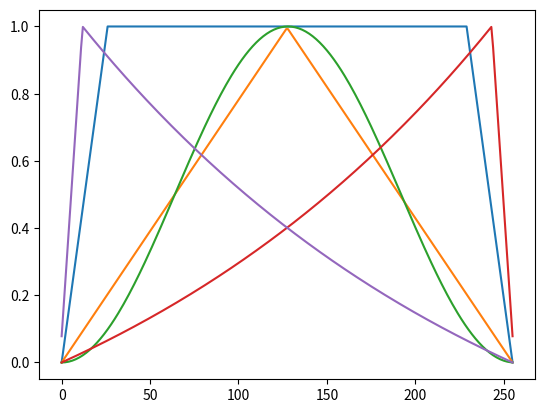

Source code (Python):
import math
import numpy as np
import matplotlib.pyplot as plt

N = 256

def hanning_function(N):
    
    hanning_envelope = np.zeros(N)
    
    for i in range (0,N):
        hanning_envelope[i] = np.sin(math.pi * i / N)**2
        
    return hanning_envelope

def triangle_function(N):
    
    triangle_envelope = np.zeros(N)
    M = math.ceil(N/2)
    
    for i in range (0,M):
        triangle_envelope[i] = i / M
        triangle_envelope[N - (i + 1)] = i / M
        
    return triangle_envelope

def square_function(N):
    
    square_envelope = np.zeros(N)
    M1 = math.ceil(N / 10)
    M2 = math.ceil(N / 2)
    
    for i in range (0,M1):
        square_envelope[i] = i / M1
        square_envelope[N - (i + 1)] = i / M1
    
    for i in range (M1,M2):
        square_envelope[i] = 1
        square_envelope[N - (i + 1)] = 1
    
    return square_envelope

def ramp_up(N):
    
    ramp_up_envelope = np.zeros(N)
    
    coeff = 20;
    for i in range (0,N):
        if (i < (coeff - 1) * N / coeff):
            ramp_up_envelope[i] = (math.exp(i * coeff / ((coeff - 1 ) * N)) - 1) / (math.exp(1) - 1)
        else:
            ramp_up_envelope[i] = 1 - coeff * (i - (coeff - 1) * N / coeff) / N;
        
    return ramp_up_envelope

def ramp_down(N):
    
    ramp_down_envelope = np.zeros(N)
    
    coeff = 20;
    for i in range (0,N):
        if (i < (coeff - 1) * N / coeff):
            ramp_down_envelope[N - 1 - i] = (math.exp(i / ((coeff - 1 ) * N / coeff)) - 1) / (math.exp(1) - 1)
        else:
            ramp_down_envelope[N - 1 - i] = 1 - coeff * (i - (coeff - 1) * N / coeff) / N;
        
        
    return ramp_down_envelope

hanning_env = hanning_function(N)
triangle_env = triangle_function(N)
square_env = square_function(N)
ramp_up_envelope = ramp_up(N)
ramp_down_envelope = ramp_down(N)

plt.plot(square_env)
plt.plot(triangle_env)
plt.plot(hanning_env)
plt.plot(ramp_up_envelope)
plt.plot(ramp_down_envelope)